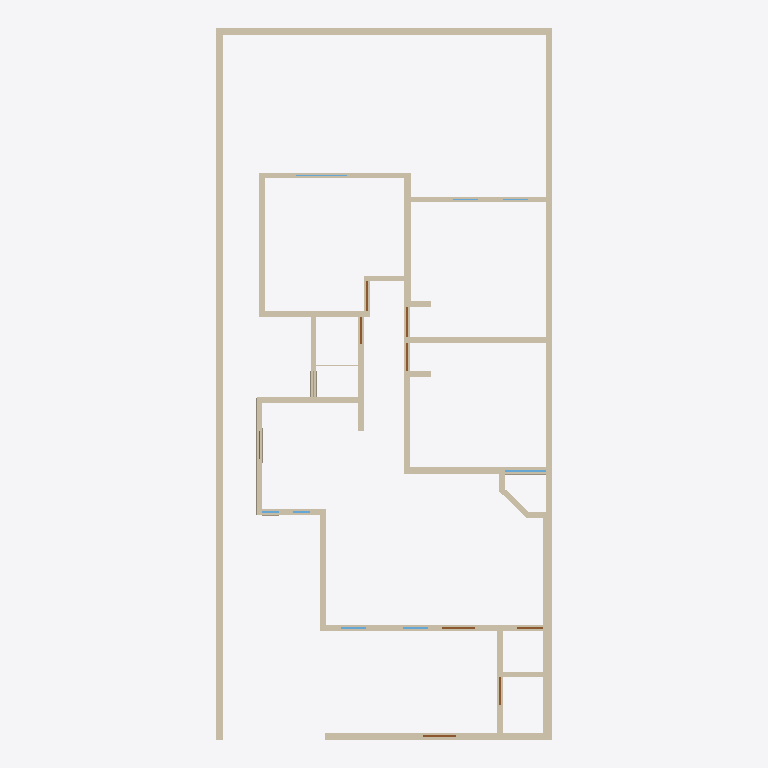
Plan cut of the same IFC building model at storey 'Planta baja' (level 0.00 m, cut at 1.40 m), seen from above with north up, elements coloured by IFC class (only those large enough to see are counted): 40 walls (beige), 8 doors (brown), 6 windows (light blue). No cut surface shows.
Extent 0.010 m × 0.021 m × 0.002 m (x, y, z). Storeys (1): Planta baja at 0.00 m. Elements (58): 40 IfcWall, 9 IfcDoor, 9 IfcWindow.

HEADER;
FILE_DESCRIPTION(('ViewDefinition[DesignTransferView]'),'2;1');
FILE_NAME('/dev/null','2026-10-08T02:54:16+00:00',(''),(''),'IfcOpenShell 0.9.0','IfcOpenShell 0.9.0','Nobody');
FILE_SCHEMA(('IFC4'));
ENDSEC;
DATA;
#1=IFCPROJECT('0VNqadZHjDShmOob4FH1YM',$,'Casa Jonhy — planta existente',$,$,$,$,(#10),#5);
#12=IFCSITE('2Y8utN43r1hOX_Y50Qip0c',$,'Terreno',$,$,#35,$,$,$,$,$,$,$,$);
#18=IFCBUILDING('0n7kezAl5AdRZBODyDlPa$',$,'Casa',$,$,#41,$,$,$,$,$,$);
#24=IFCBUILDINGSTOREY('1v8f$Jzsb9QQeyyPCqDM3H',$,'Planta baja',$,$,#47,$,$,$,$);
#53=IFCWALL('1uuZNeFnfA6RBBKELfgkS0',$,'W01',$,$,#1178,#69,$,.SOLIDWALL.);
#81=IFCWALL('3O3CeQonf7nu4LpGhyl5EC',$,'W02',$,$,#1248,#97,$,.SOLIDWALL.);
#193=IFCWALL('2btPFOdX5EKPfTYFR60ZZp',$,'W06',$,$,#1318,#209,$,.SOLIDWALL.);
#137=IFCWALL('0QA7GPD1nDl9FqcidnD3gq',$,'W04',$,$,#1183,#153,$,.SOLIDWALL.);
#109=IFCWALL('0ZCtv3VWTF0vdYZRwM$X96',$,'W03',$,$,#1313,#125,$,.SOLIDWALL.);
#249=IFCWALL('3sCubV1xTBWQspo_8tD5co',$,'W08',$,$,#1258,#265,$,.SOLIDWALL.);
#165=IFCWALL('0uFlopnvbDx9AOOpQgiIiw',$,'W05',$,$,#1253,#181,$,.SOLIDWALL.);
#333=IFCWALL('33I6WJlAX3j85404Hwj8rZ',$,'W11',$,$,#1263,#349,$,.SOLIDWALL.);
#389=IFCWALL('0lBAF8cIb3GPi$McPYdqkF',$,'W13',$,$,#1198,#405,$,.SOLIDWALL.);
#361=IFCWALL('1O8tq$DP1DD980sTiSZFzW',$,'W12',$,$,#1328,#377,$,.SOLIDWALL.);
#221=IFCWALL('3jCaH_uqzEWgCAN_B8XRRH',$,'W07',$,$,#1188,#237,$,.SOLIDWALL.);
#445=IFCWALL('1tPbI4HL5EDfz3juimr8TU',$,'W15',$,$,#1333,#461,$,.SOLIDWALL.);
#417=IFCWALL('26HfIdnBj8XQk083QaxGRQ',$,'W14',$,$,#1268,#433,$,.SOLIDWALL.);
#277=IFCWALL('3FgH_t07D75e74hKmZU6f$',$,'W09',$,$,#1323,#293,$,.SOLIDWALL.);
#501=IFCWALL('3JsuRMmz9D09sYiC1sl0mp',$,'W17',$,$,#1273,#517,$,.SOLIDWALL.);
#305=IFCWALL('2wrMo9Jvj1IAwp2QzJirDQ',$,'W10',$,$,#1193,#321,$,.SOLIDWALL.);
#585=IFCWALL('14CZxKW6r4YBC15XMiDcrG',$,'W20',$,$,#1278,#601,$,.SOLIDWALL.);
#641=IFCWALL('2zoDV6_9596AwSztNqOoFy',$,'W22',$,$,#1213,#657,$,.SOLIDWALL.);
#473=IFCWALL('2hDiT1zXzFngJDs$vD7kNj',$,'W16',$,$,#1203,#489,$,.SOLIDWALL.);
#697=IFCWALL('2lEDLo$e92EuBQ5ErbFgl3',$,'W24',$,$,#1348,#713,$,.SOLIDWALL.);
#529=IFCWALL('392VoL8rL1XwRfxwk3Z3MB',$,'W18',$,$,#1338,#545,$,.SOLIDWALL.);
#725=IFCWALL('1f5aS0Psj0ffU9P1ZqGKDU',$,'W25',$,$,#1218,#741,$,.SOLIDWALL.);
#669=IFCWALL('1VgpbMrAf4U8GXM6Bl_2Xf',$,'W23',$,$,#1283,#685,$,.SOLIDWALL.);
#865=IFCWALL('0exDRo5194HexkeDkiBsuj',$,'W30',$,$,#1358,#881,$,.SOLIDWALL.);
#557=IFCWALL('3rY08rM9P4reiqocUh9mr_',$,'W19',$,$,#1208,#573,$,.SOLIDWALL.);
#809=IFCWALL('13UbRsY9v0PRKmW8GDePJH',$,'W28',$,$,#1223,#825,$,.SOLIDWALL.);
#781=IFCWALL('0oD6EiBInCchuxUif4gT8N',$,'W27',$,$,#1353,#797,$,.SOLIDWALL.);
#613=IFCWALL('3h5wpWNhzF_hUk0LwYnWHw',$,'W21',$,$,#1343,#629,$,.SOLIDWALL.);
#949=IFCWALL('01ymJbzCnAhOKHLxPn$AKx',$,'W33',$,$,#1363,#965,$,.SOLIDWALL.);
#921=IFCWALL('2JdTRsZNX9LwuKdynCqK74',$,'W32',$,$,#1298,#937,$,.SOLIDWALL.);
#837=IFCWALL('0mzrupwX9CcQqObEtMu_4D',$,'W29',$,$,#1293,#853,$,.SOLIDWALL.);
#893=IFCWALL('3POphHgCP39vdE$TAVwjnv',$,'W31',$,$,#1228,#909,$,.SOLIDWALL.);
#1033=IFCWALL('0rNKMTnarBOPPq51SyLktH',$,'W36',$,$,#1368,#1049,$,.SOLIDWALL.);
#1061=IFCWALL('3RDC7Vu35DxxsoVM_ymr86',$,'W37',$,$,#1238,#1077,$,.SOLIDWALL.);
#977=IFCWALL('0bIMuSOTfA9f818kcQLLQX',$,'W34',$,$,#1233,#993,$,.SOLIDWALL.);
#1005=IFCWALL('1nSnayRNj4uOf0XuoCvWWQ',$,'W35',$,$,#1303,#1021,$,.SOLIDWALL.);
#1117=IFCWALL('09GtS4TY56zf2vQ19Yx7A4',$,'W39',$,$,#1373,#1133,$,.SOLIDWALL.);
#1089=IFCWALL('1LVSp7SLz6ChGojHpJGHha',$,'W38',$,$,#1308,#1105,$,.SOLIDWALL.);
#2119=IFCWINDOW('2jj16WKyL4$xP_eur$UQzs',$,'V05',$,$,#2147,#2135,$,1.26,1.24,.WINDOW.,$,$);
#1391=IFCDOOR('0OUR8Bz1D1Qxn2oM36H3UO',$,'D01',$,$,#1419,#1407,$,2.1,0.98,.DOOR.,$,$);
#1503=IFCDOOR('2zIFn9IDH67RtkW$Vzr$VJ',$,'D03',$,$,#1531,#1519,$,2.1,1.0,.DOOR.,$,$);
#1671=IFCDOOR('2Vuhaa4aj0$fDmVGFGC0Pj',$,'D06',$,$,#1699,#1687,$,2.1,0.88,.DOOR.,$,$);
#1783=IFCDOOR('0o5_9rcBD8MRKTUg5UEY93',$,'D08',$,$,#1811,#1799,$,2.1,0.895,.DOOR.,$,$);
#1727=IFCDOOR('1fm4Nedrz7KAALxxqVOM11',$,'D07',$,$,#1755,#1743,$,2.1,0.86,.DOOR.,$,$);
#1839=IFCDOOR('2GJhZxuzT5PwIGws59S9kO',$,'D09',$,$,#1867,#1855,$,2.1,0.835,.DOOR.,$,$);
#1615=IFCDOOR('0Yfv2h1TzAEwp8Ot1VQkBf',$,'D05',$,$,#1643,#1631,$,2.1,0.8,.DOOR.,$,$);
#1447=IFCDOOR('2R6A0hHTn4uu09anUY_RR_',$,'D02',$,$,#1475,#1463,$,2.1,0.78,.DOOR.,$,$);
#2287=IFCWINDOW('1MHUq85sv41eCVj0FrT0Y_',$,'V08',$,$,#2315,#2303,$,1.22,1.5,.WINDOW.,$,$);
#1895=IFCWINDOW('3C5fJEvSD0$g9Ex_ihbrUO',$,'V01',$,$,#1923,#1911,$,1.27,0.745,.WINDOW.,$,$);
#1951=IFCWINDOW('1CTknXQY12geeAgTzbu$nw',$,'V02',$,$,#1979,#1967,$,1.26,0.75,.WINDOW.,$,$);
#753=IFCWALL('10QWcObWTBRQGMeE2QUoZy',$,'W26',$,$,#1288,#769,$,.SOLIDWALL.);
#2063=IFCWINDOW('2OCElLl$r3NRSpu5KM70wv',$,'V04',$,$,#2091,#2079,$,1.27,0.51,.WINDOW.,$,$);
#2007=IFCWINDOW('3QAB8WyATEf9HfvlCcFJZT',$,'V03',$,$,#2035,#2023,$,1.27,0.5,.WINDOW.,$,$);
#1145=IFCWALL('36r_OYGbL62BjgUxA4VDVR',$,'W40',$,$,#1243,#1161,$,.SOLIDWALL.);
ENDSEC;
